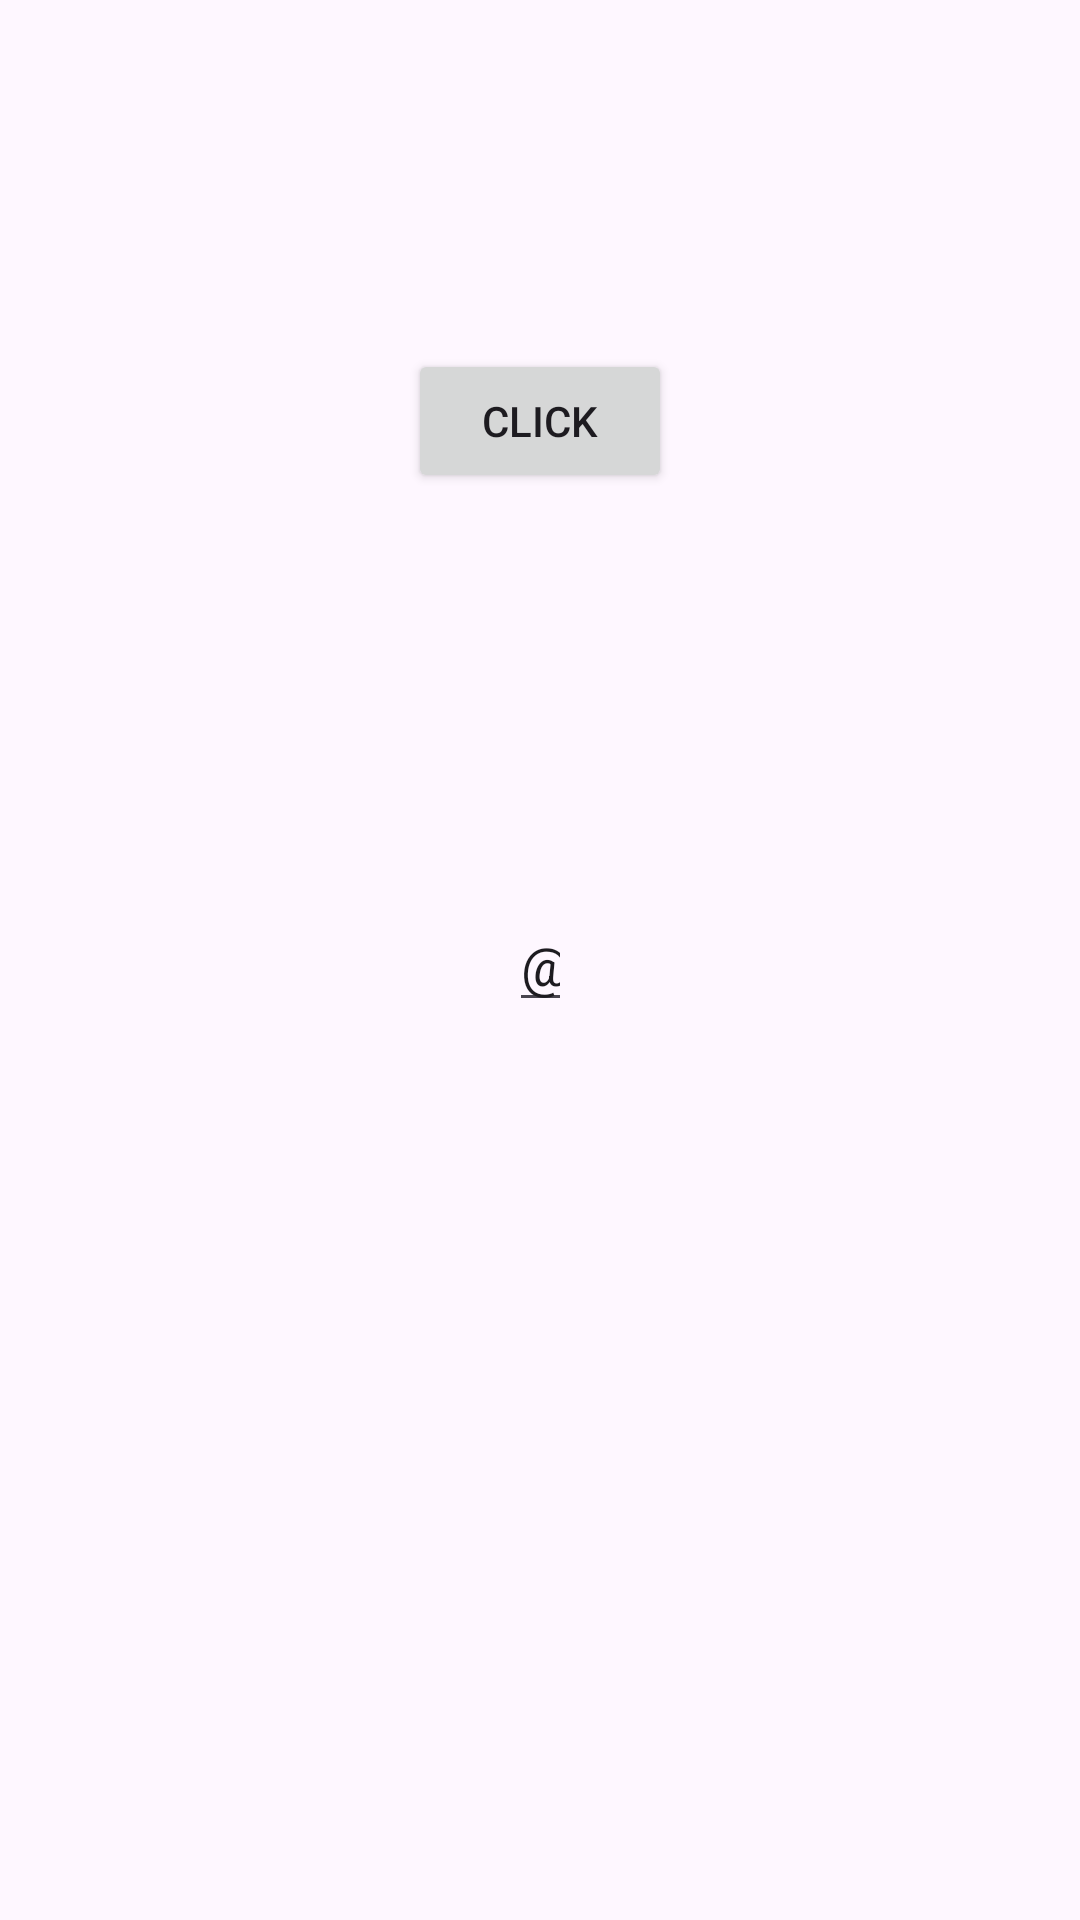

The Android layout XML behind this screen, and the referenced resources:
<!-- AndroidManifest.xml: application theme Theme.CreatePainting -->
<!-- res/layout/activity_vm.xml -->
<?xml version="1.0" encoding="utf-8"?>
<layout xmlns:android="http://schemas.android.com/apk/res/android"
    xmlns:app="http://schemas.android.com/apk/res-auto"
    xmlns:tools="http://schemas.android.com/tools">

    <data>

        <variable
            name="viewModel"
            type="com.minshoe.createpainting.basic.viewmodel.VMActivityViewModel" />

    </data>

    <androidx.constraintlayout.widget.ConstraintLayout
        android:layout_width="match_parent"
        android:layout_height="match_parent">

        <TextView
            android:id="@+id/vmCountText"
            android:layout_width="wrap_content"
            android:layout_height="wrap_content"
            android:text="@{String.valueOf(viewModel.total)}"
            app:layout_constraintBottom_toTopOf="@+id/vmClickBtn"
            app:layout_constraintEnd_toEndOf="parent"
            app:layout_constraintStart_toStartOf="parent"
            app:layout_constraintTop_toTopOf="parent" />

        <Button
            android:id="@+id/vmClickBtn"
            android:layout_width="wrap_content"
            android:layout_height="wrap_content"
            android:onClick="@{()->viewModel.setTotal(1)}"
            android:text="Click"
            app:layout_constraintEnd_toEndOf="parent"
            app:layout_constraintBottom_toTopOf="@+id/vmName"
            app:layout_constraintStart_toStartOf="parent"
            app:layout_constraintTop_toTopOf="parent" />

        <TextView
            android:id="@+id/vmName"
            android:layout_width="wrap_content"
            android:layout_height="wrap_content"
            android:text="@{viewModel.name}"
            app:layout_constraintBottom_toTopOf="@+id/udpateText"
            app:layout_constraintEnd_toEndOf="parent"
            app:layout_constraintStart_toStartOf="parent" />


        <EditText
            android:id="@+id/udpateText"
            android:layout_width="wrap_content"
            android:layout_height="wrap_content"
            android:ems="1"
            android:inputType="number"
            android:text="@={viewModel.name}"
            app:layout_constraintBottom_toBottomOf="parent"
            app:layout_constraintEnd_toEndOf="parent"
            app:layout_constraintStart_toStartOf="parent"
            app:layout_constraintTop_toTopOf="parent" />
    </androidx.constraintlayout.widget.ConstraintLayout>
</layout>
<!-- resources referenced by this layout -->
<resources>
  <style name="Theme.CreatePainting" parent="Base.Theme.CreatePainting" />
  <style name="Base.Theme.CreatePainting" parent="Theme.Material3.DayNight.NoActionBar">
          
          
      </style>
</resources>
